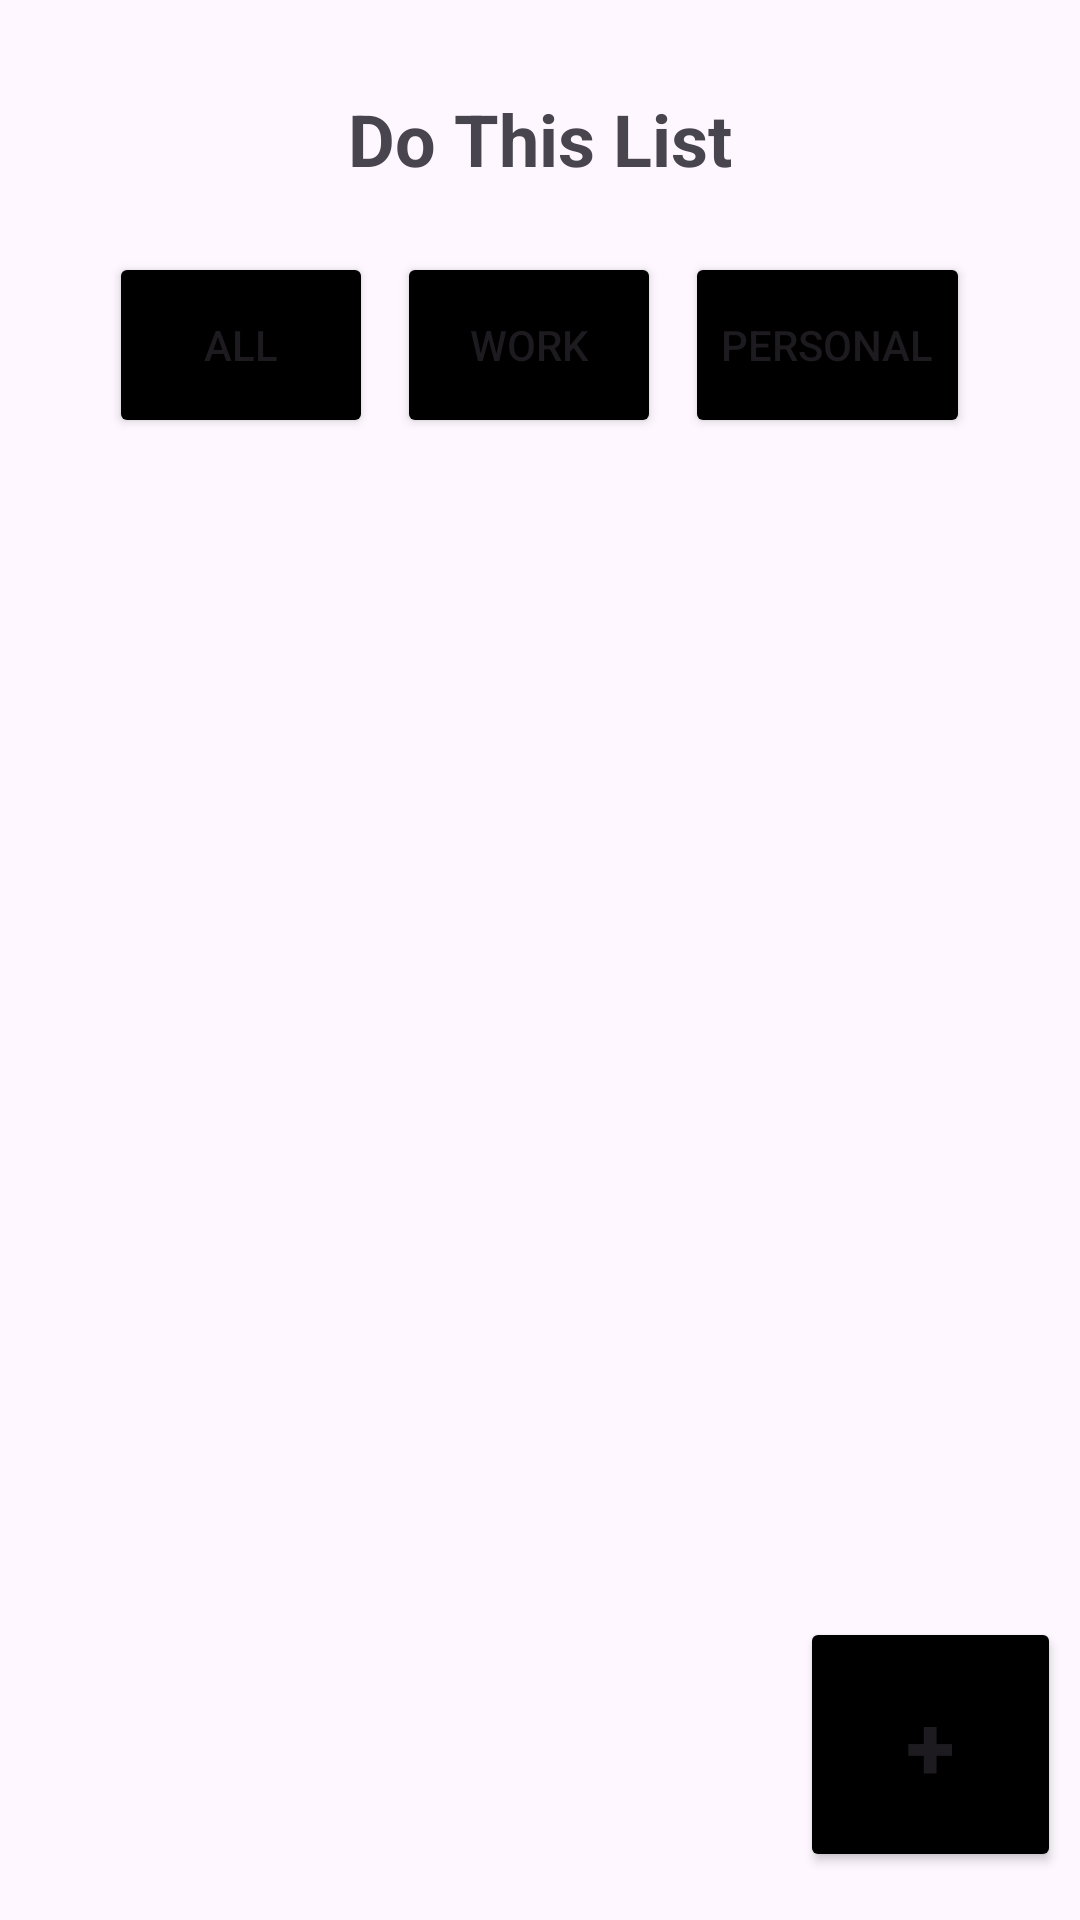

Write the Android layout XML for this screen, with the resource values it uses.
<!-- AndroidManifest.xml: application theme Theme.To_do_list -->
<!-- res/layout/activity_main.xml -->
<?xml version="1.0" encoding="utf-8"?>
<androidx.constraintlayout.widget.ConstraintLayout xmlns:android="http://schemas.android.com/apk/res/android"
    xmlns:app="http://schemas.android.com/apk/res-auto"
    xmlns:tools="http://schemas.android.com/tools"
    android:id="@+id/main"
    android:layout_width="match_parent"
    android:layout_height="match_parent"
    tools:context=".MainActivity">

    <TextView
        android:id="@+id/DoThisList"
        android:layout_width="match_parent"
        android:layout_height="wrap_content"
        android:layout_margin="20dp"
        android:layout_marginStart="50dp"
        android:layout_marginTop="20dp"
        android:layout_marginEnd="49dp"
        android:padding="10dp"
        app:layout_constraintEnd_toEndOf="parent"
        app:layout_constraintStart_toStartOf="parent"
        app:layout_constraintTop_toTopOf="parent"
        android:gravity="center"
        android:text="Do This List"
        android:textStyle="bold"
        android:textSize="24sp"
        >

    </TextView>

    <LinearLayout
        android:id="@+id/laybtnSelect"
        android:layout_width="match_parent"
        android:layout_height="70dp"
        android:layout_marginStart="16dp"
        android:layout_marginTop="80dp"
        android:layout_marginEnd="16dp"
        android:orientation="horizontal"
        app:layout_constraintEnd_toEndOf="parent"
        app:layout_constraintStart_toStartOf="parent"
        app:layout_constraintTop_toTopOf="parent"
        android:gravity="center"
        >

        <Button
            android:id="@+id/btnAllHome"
            android:layout_width="wrap_content"
            android:layout_height="match_parent"
            android:layout_margin="4dp"
            android:text="All"
            android:backgroundTint="@color/black"/>

        <Button
            android:id="@+id/btnWorkHome"
            android:layout_width="wrap_content"
            android:layout_height="match_parent"
            android:layout_margin="4dp"
            android:text="Work"
            android:backgroundTint="@color/black"/>

        <Button
            android:id="@+id/btnPersonHome"
            android:layout_width="wrap_content"
            android:layout_height="match_parent"
            android:layout_margin="4dp"
            android:text="Personal"
            android:backgroundTint="@color/black"/>
    </LinearLayout>

    <LinearLayout
        android:id="@+id/layoutShow"
        android:layout_width="match_parent"
        android:layout_height="520dp"
        android:layout_marginBottom="50dp"
        android:orientation="vertical"
        app:layout_constraintBottom_toBottomOf="parent"
        app:layout_constraintEnd_toEndOf="parent"
        app:layout_constraintHorizontal_bias="1.0"
        app:layout_constraintStart_toStartOf="parent"
        android:layout_marginStart="16dp"
        android:layout_marginTop="80dp"
        android:layout_marginEnd="16dp">

        <androidx.recyclerview.widget.RecyclerView
            android:id="@+id/Show_task"
            android:layout_width="match_parent"
            android:layout_height="match_parent">

        </androidx.recyclerview.widget.RecyclerView>

    </LinearLayout>

    <Button
        android:id="@+id/btnAddHome"
        android:layout_width="87dp"
        android:layout_height="85dp"
        android:layout_marginBottom="16dp"
        app:layout_constraintBottom_toBottomOf="parent"
        app:layout_constraintEnd_toEndOf="parent"
        app:layout_constraintHorizontal_bias="0.977"
        app:layout_constraintStart_toStartOf="parent"
        android:contentDescription="@string/btn_add"
        android:text="+"
        android:textSize="30sp"
        android:textStyle="bold"
        android:backgroundTint="@color/black"/>


</androidx.constraintlayout.widget.ConstraintLayout>
<!-- resources referenced by this layout -->
<resources>
  <color name="black">#FF000000</color>
  <string name="btn_add">This is A add button</string>
  <style name="Theme.To_do_list" parent="Base.Theme.To_do_list" />
  <style name="Base.Theme.To_do_list" parent="Theme.Material3.DayNight.NoActionBar">
          
          <item name="colorPrimary">@color/black</item>
          <item name="colorPrimaryVariant">@color/white</item>
      </style>
  <color name="white">#FFFFFFFF</color>
</resources>
